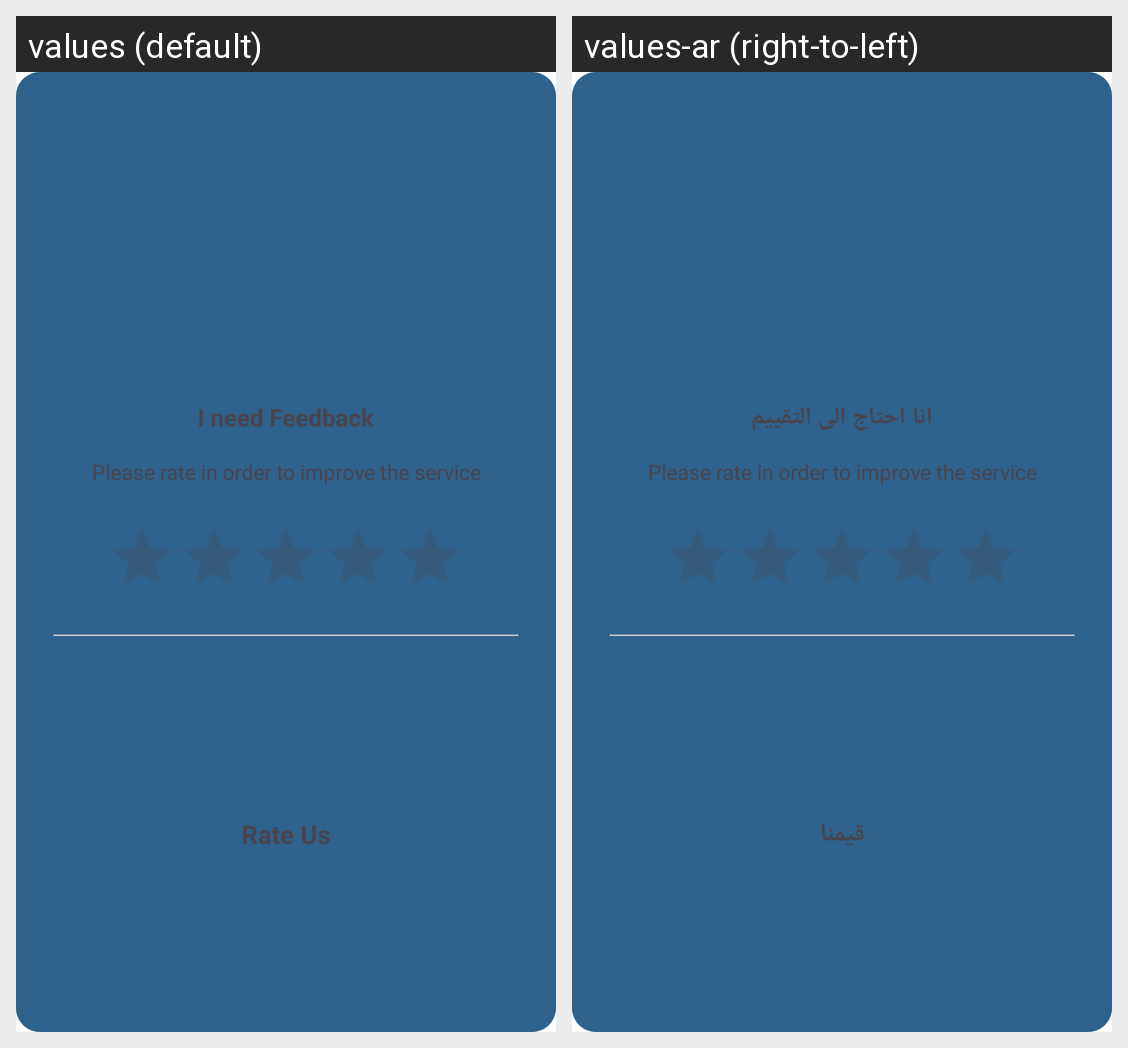

This grid shows one Android layout under two languages. Give, for every string resource on the screen, its name, the default text and each shown locale's text.
Android screen res/layout/rate_app.xml rendered under 2 locales, left to right: values (default), values-ar (right-to-left). Device: Nexus 5 (rendered at 1080×1920; each locale shown at half size, 540×960, under a caption strip naming it); theme Theme.InternetCheck.
Strings drawn on this screen, with the default value and each locale's value (text and hints the layout hard-codes, and strings that could not be matched under every locale, appear in the picture but are not listed):

feedback
  values: I need Feedback
  values-ar: انا احتاج الى التقييم

Please_rate
  values: Please rate in order to improve the service
  values-ar: Please rate in order to improve the service

rate_us
  values: Rate Us
  values-ar: قيمنا
